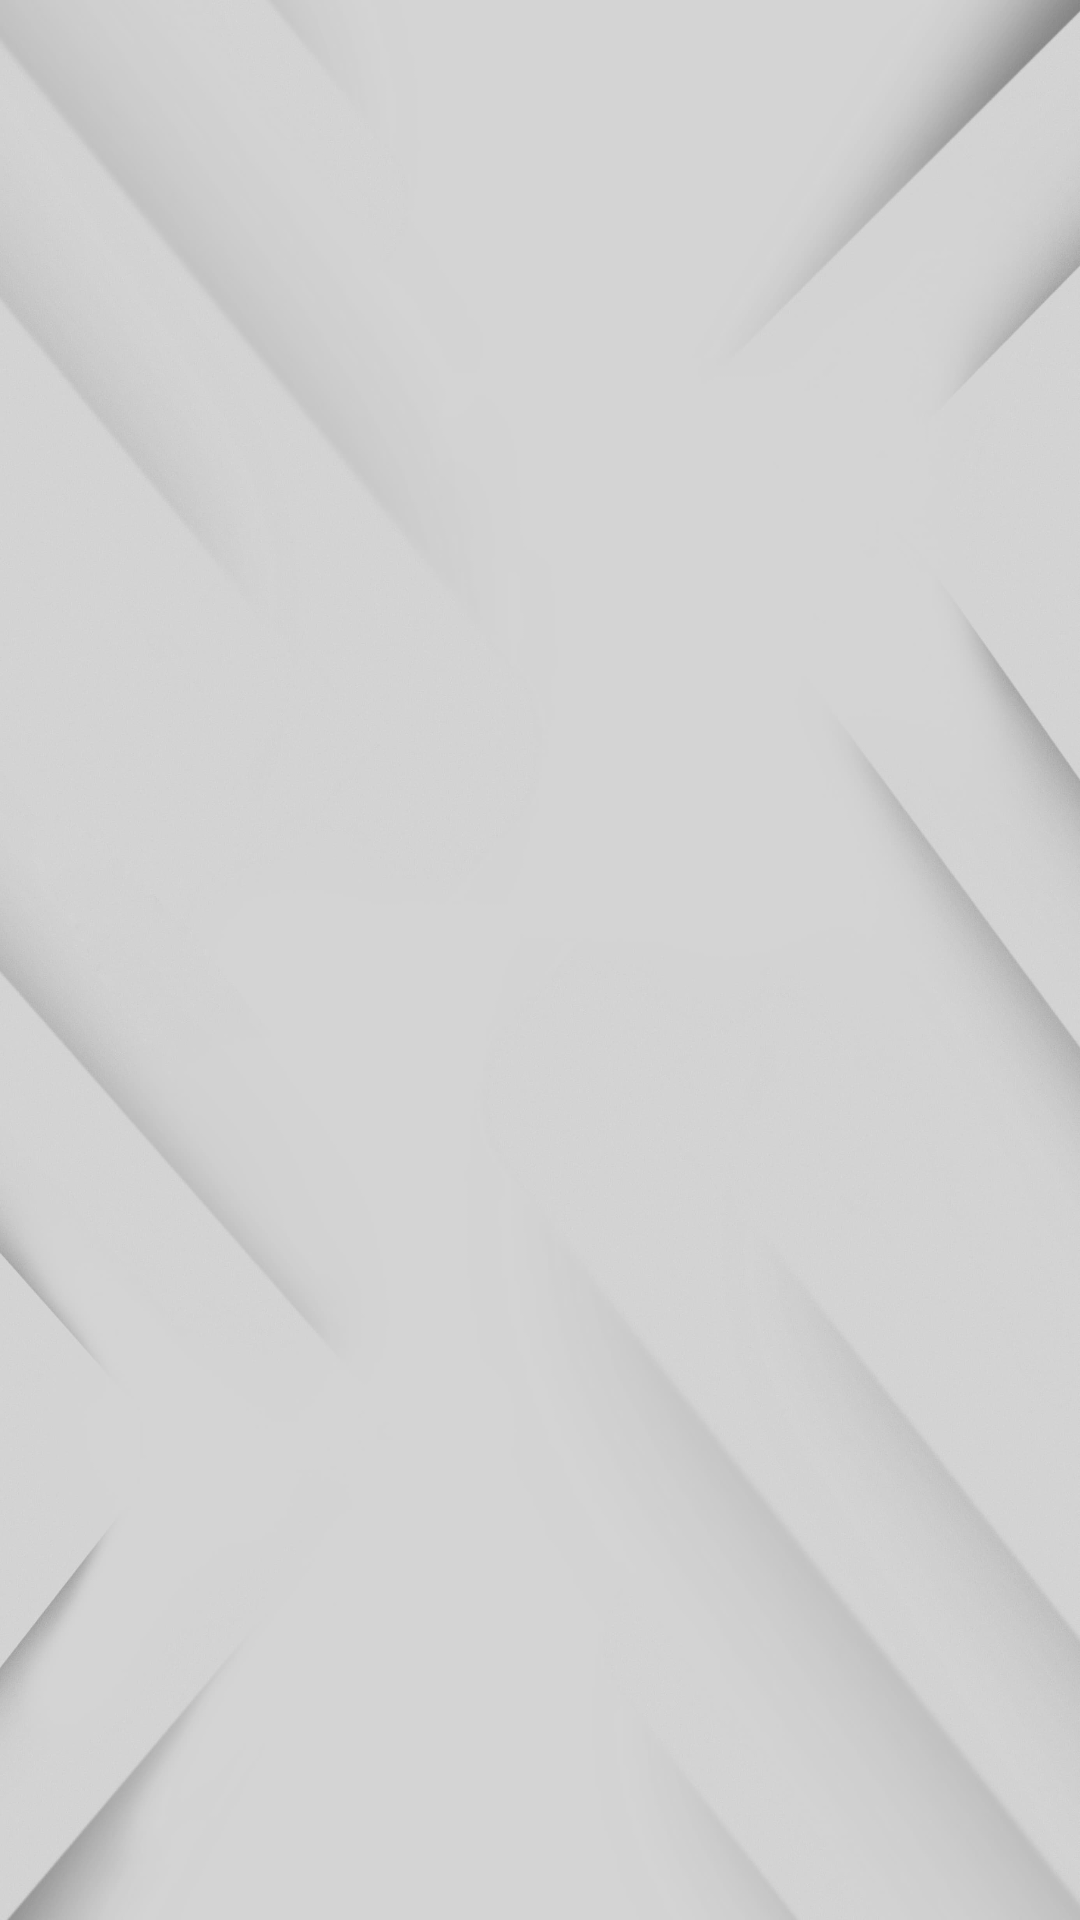

Layout XML and referenced resources for this Android screen:
<!-- AndroidManifest.xml: application theme Theme.Assigment3 -->
<!-- res/layout/activity_details_contact.xml -->
<?xml version="1.0" encoding="utf-8"?>
<androidx.constraintlayout.widget.ConstraintLayout xmlns:android="http://schemas.android.com/apk/res/android"
    xmlns:app="http://schemas.android.com/apk/res-auto"
    xmlns:tools="http://schemas.android.com/tools"
    android:layout_width="match_parent"
    android:layout_height="match_parent"
    tools:context=".ContactDetailsActivity"
android:background="@drawable/background"
    >

    <ImageView
        android:id="@+id/image_user"
        android:layout_width="0dp"
        android:layout_height="0dp"
        android:layout_margin="10sp"
        app:layout_constraintHeight_percent="0.2"
        app:layout_constraintStart_toStartOf="parent"
        app:layout_constraintTop_toTopOf="parent"
        app:layout_constraintWidth_percent="0.2"
        tools:src="@drawable/avatar" />

    <TextView
        android:id="@+id/name"
        android:layout_width="0dp"
        android:layout_height="0dp"
        android:gravity="center_vertical"
        android:paddingStart="15sp"
        android:textSize="25sp"
        app:layout_constraintEnd_toEndOf="parent"
        app:layout_constraintHeight_percent="0.1"
        app:layout_constraintStart_toEndOf="@id/image_user"
        app:layout_constraintTop_toTopOf="@id/image_user"
        tools:text="name"


        />

    <TextView
        android:id="@+id/phone_number"
        android:layout_width="0dp"
        android:layout_height="0dp"
        android:gravity="center_vertical"
        android:paddingStart="15sp"
        android:textSize="25sp"

        app:layout_constraintEnd_toEndOf="parent"
        app:layout_constraintHeight_percent="0.1"
        app:layout_constraintStart_toEndOf="@id/image_user"
        app:layout_constraintTop_toBottomOf="@id/name"
        tools:text="phone number" />

    <TextView
        android:id="@+id/descrbtion"
        android:layout_width="0dp"
        android:layout_height="0dp"
        android:layout_marginTop="20sp"
        android:gravity="center"
        android:paddingStart="15sp"
        android:paddingTop="5sp"
        android:textSize="40sp"
        app:layout_constraintBottom_toBottomOf="parent"
        app:layout_constraintEnd_toEndOf="parent"
        app:layout_constraintStart_toStartOf="parent"
        app:layout_constraintTop_toBottomOf="@id/image_user"
        tools:text="@string/descrption"

        />

</androidx.constraintlayout.widget.ConstraintLayout>
<!-- resources referenced by this layout -->
<resources>
  <!-- drawable avatar: webp bitmap (drawable, 4742 bytes) -->
  <!-- drawable background: jpeg bitmap (drawable, 163816 bytes) -->
  <string name="descrption">descrption</string>
  <style name="Theme.Assigment3" parent="Base.Theme.Assigment3" />
  <style name="Base.Theme.Assigment3" parent="Theme.Material3.DayNight.NoActionBar">
          
          
      </style>
</resources>
